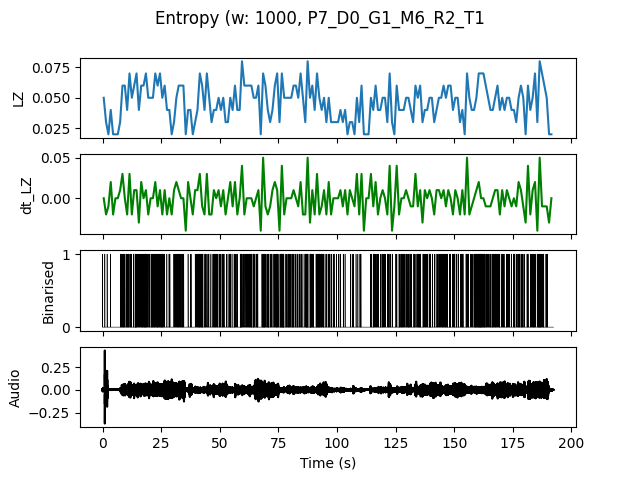

Source data for this figure (header and first rows):
, t0, LZ, dt_LZ, IOI
0.0, 0.0, 0.04983, 0.0, 0.5
1.0, 1.0, 0.0299, -0.01993, 1.0
2.0, 2.0, 0.01993, -0.009966, 0.0
3.0, 3.0, 0.03986, 0.01993, 1.0
4.0, 4.0, 0.01993, -0.01993, 0.0
5.0, 5.0, 0.01993, 0.0, 0.0
6.0, 6.0, 0.01993, 0.0, 0.0
7.0, 7.0, 0.0299, 0.009966, 0.5
8.0, 8.0, 0.05979, 0.0299, 0.25
9.0, 9.0, 0.05979, 0.0, 0.5
10.0, 10.0, 0.03986, -0.01993, 0.3333
11.0, 11.0, 0.06976, 0.0299, 0.3333
12.0, 12.0, 0.04983, -0.01993, 0.5
13.0, 13.0, 0.05979, 0.009966, 0.3333
14.0, 14.0, 0.06976, 0.009966, 0.2
15.0, 15.0, 0.03986, -0.0299, 0.5
16.0, 16.0, 0.05979, 0.01993, 0.3333
17.0, 17.0, 0.05979, 0.0, 0.25
18.0, 18.0, 0.06976, 0.009966, 0.25
19.0, 19.0, 0.04983, -0.01993, 0.5
20.0, 20.0, 0.04983, 0.0, 0.3333
21.0, 21.0, 0.04983, 0.0, 0.3333
22.0, 22.0, 0.06976, 0.01993, 0.25
23.0, 23.0, 0.05979, -0.009966, 0.25
24.0, 24.0, 0.06976, 0.009966, 0.25
25.0, 25.0, 0.04983, -0.01993, 0.25
26.0, 26.0, 0.05979, 0.009966, 0.5
27.0, 27.0, 0.03986, -0.01993, 1.0
28.0, 28.0, 0.03986, 0.0, 0.5
29.0, 29.0, 0.01993, -0.01993, 0.0
30.0, 30.0, 0.0299, 0.009966, 0.5
31.0, 31.0, 0.04983, 0.01993, 0.3333
32.0, 32.0, 0.05979, 0.009966, 0.3333
33.0, 33.0, 0.05979, 0.0, 0.3333
34.0, 34.0, 0.05979, 0.0, 0.3333
35.0, 35.0, 0.01993, -0.03986, 0.0
36.0, 36.0, 0.03986, 0.01993, 1.0
37.0, 37.0, 0.03986, 0.0, 0.5
38.0, 38.0, 0.01993, -0.01993, 0.0
39.0, 39.0, 0.0299, 0.009966, 0.5
40.0, 40.0, 0.03986, 0.009966, 0.5
41.0, 41.0, 0.06976, 0.0299, 0.25
42.0, 42.0, 0.05979, -0.009966, 0.25
43.0, 43.0, 0.03986, -0.01993, 1.0
44.0, 44.0, 0.06976, 0.0299, 0.3333
45.0, 45.0, 0.04983, -0.01993, 0.5
46.0, 46.0, 0.0299, -0.01993, 1.0
47.0, 47.0, 0.03986, 0.009966, 0.5
48.0, 48.0, 0.03986, 0.0, 0.3333
49.0, 49.0, 0.04983, 0.009966, 0.3333
50.0, 50.0, 0.03986, -0.009966, 0.5
51.0, 51.0, 0.04983, 0.009966, 0.3333
52.0, 52.0, 0.0299, -0.01993, 1.0
53.0, 53.0, 0.0299, 0.0, 1.0
54.0, 54.0, 0.04983, 0.01993, 0.3333
55.0, 55.0, 0.03986, -0.009966, 1.0
56.0, 56.0, 0.05979, 0.01993, 0.25
57.0, 57.0, 0.03986, -0.01993, 1.0
58.0, 58.0, 0.03986, 0.0, 0.3333
59.0, 59.0, 0.07973, 0.03986, 0.25
... 132 more rows
